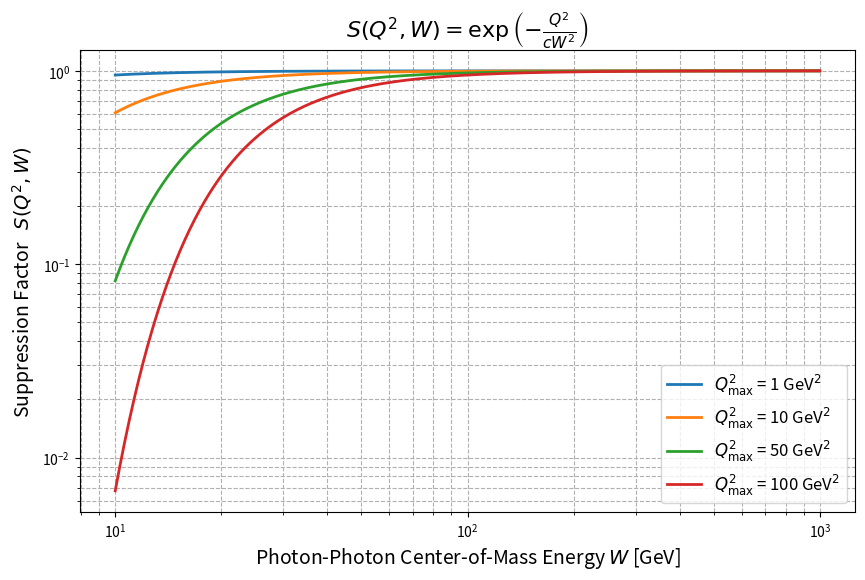

The matplotlib source for this figure:
import numpy as np
import matplotlib.pyplot as plt

# Suppression Factor for Large Photon Virtuality (Exponential Form)
def suppression_factor(Q2, W, c=0.2):
    return np.exp(-Q2 / (c * W**2))

# Parameters
W_values = np.logspace(1.0, 3.0, 303)  # Range of W values from 10 GeV to 1000 GeV
qmax2_values = [1, 10, 50, 100]  # Different values of qmax2 to be plotted

# Plotting the suppression factor as a function of W for different qmax2 values
plt.figure(figsize=(10, 6))
for qmax2 in qmax2_values:
    suppression_values = [suppression_factor(qmax2, W) for W in W_values]
    plt.plot(W_values, suppression_values, label=f'$Q^2_{{\max}}$ = {qmax2} GeV$^2$', linewidth=2)

# Labels and title
plt.xscale('log')
plt.yscale('log')
plt.xlabel(r'Photon-Photon Center-of-Mass Energy $W$ [GeV]', fontsize=14)
plt.ylabel(r'Suppression Factor   $S(Q^2, W)$', fontsize=14)
plt.title(r'$S(Q^2, W) = \exp\left(-\frac{Q^2}{c W^2}\right)$', fontsize=16)
plt.legend(fontsize=12)
plt.grid(True, which="both", linestyle="--")

# Save the plot as a PDF and JPG file
plt.savefig("suppression_factor_vs_W_qmax2_values.pdf")
plt.savefig("suppression_factor_vs_W_qmax2_values.jpg")

# Show the plot
plt.show()



